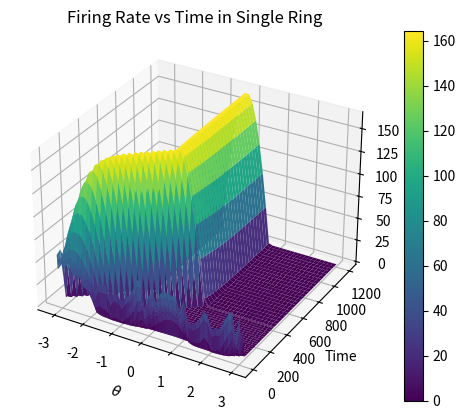

The matplotlib source for this figure: (Note: this script raises an exception after producing the figure.)
# Single ring solution using Zhang's equations,
# Now solved with Fourier Spectral method. 

import numpy as np
import matplotlib.pyplot as plt
from mpl_toolkits import mplot3d
from scipy.integrate import solve_ivp
import os

def tuningCurve(x):
    A = 2.53
    k = 8.08 
    B = 34.8/np.exp(k)
    x0 = 0
    out = A + B*np.exp(k*np.cos(x - x0))
    return out  


def weightFunc(x):
    '''
        creates outputs for plotting identical to weightFunc2, works on arrays. 
    '''
    # params
    b = .35    # amplitude
    k = 3      # period
    vs = .1    # vertical shift
    gamma = -0.063 # used as odd coeff
    alpha = 0.00201

    # define even portion, close to sinc function
    evenOut = np.zeros(len(x))
    oddOut = np.zeros(len(x))
    for i in range(len(x)):
        if x[i] == 0:
            evenOut[i] = b - vs
            oddOut = 0
        else: 
            evenOut[i] = b*np.sin(b*k*np.pi*x[i])/(np.pi*x[i]) - vs
            oddOut[i] = gamma*((1/x[i])*(b**2)*k*np.cos(b*k*np.pi*x[i]) - (1/(np.pi * x[i]**2))*b*np.sin(b*k*np.pi*x[i]))
    # create odd portion, is derivative of even wrt x  
    #oddOut = gamma*np.sin(x)

    totalOut = evenOut + oddOut
    return evenOut, oddOut, totalOut


def weightFunc2(x, t):
    '''
        creates weight functions to be used in filling of weight matrix. Identical values as weightFunc, 
        but on individual element not list.
    '''
    # params
    b = .35    # amplitude
    k = 3      # period
    vs = .1    # vertical shift
    gamma = -0.063 # used as odd coeff
    alpha = 0.00201

    # define even/odd portions, close to sinc function and its derivative respectively
    if x == 0:
        evenOut = b - vs
        oddOut =  0
    else: 
        evenOut = b*np.sin(b*k*np.pi*x)/(np.pi*x) - vs
        oddOut = gamma*((1/x)*(b**2)*k*np.cos(b*k*np.pi*x) - (1/(np.pi * x**2))*b*np.sin(b*k*np.pi*x))
    # Another odd option
    #oddOut = gamma*np.sin(x)
    if t > 400:
        oddOut = 0

    totalOut = evenOut + oddOut
    return totalOut

def weightMat(x, t):
    W = np.zeros((len(x), len(x)))    
    for i in range(len(x)):
        for j in range(len(x)):
            #if ((x[i] - x[j]) >= np.pi): #doesn't work for negatives
            #    temp = (x[i] - x[j]) % (2*np.pi)
                #print(temp)
            #else: 
            #    temp = x[i] - x[j]
            #W[i,j] = temp
            #######################################################
            if ((x[i] - x[j]) >= np.pi):
                temp = x[i] - x[j] - 2*np.pi
            elif (x[i] - x[j] <= -np.pi):
                temp = x[i] - x[j] + 2*np.pi
            else:
                temp = x[i] - x[j] 
            W[i, j] = weightFunc2(temp, t)
    return W
    

def sigma(s):
    a = 6.34
    beta = 0.8
    b = 10
    c = 0.5
   
    #a = 1
    #beta = 1
    #b = 1.1
    #c = 1
    
    out = np.zeros(len(s))
    for i in range(len(s)):
        out[i] = a*np.log(1 + np.exp(b*(s[i] + c)))**beta
    return out

def sys(t, u):
    '''
    RHS of system to be used in solver. Parameter tau kept here.
    '''
    Tau = 10

    thetaSpace = np.linspace(-np.pi, np.pi, N, endpoint=False)
    
    W = weightMat(thetaSpace, t)
    #f = forcingVec(thetaSpace) creates constant forcing
    f = sigma(u)

    du = (1/Tau)*(-u + (1/len(u)) * np.matmul(W, f))
    return du


def initialCondRand(x):
    IC = np.zeros(len(x))
    IC[0] = 1
    for i in range(1, len(x)):
        IC[i] = IC[i-1]/i + np.random.rand()
    return IC


def initialCondBump(x):
    IC = np.zeros(len(x))
    for i in range(len(x)):
        IC[i] = tuningCurve(x[i])
    return IC



## Plotting functions ##  -------------------------------------
def plot3d(x, y, z):
    fig1 = plt.figure()
    ax = plt.axes(projection='3d')
    surf = ax.plot_surface(x, y, z, rstride=1, cstride=1, cmap='viridis') 
    ax.set_title("Firing Rate vs Time in Single Ring")
    ax.set_ylabel('Time')
    ax.set_xlabel(r'$\theta$')
    ax.set_zlabel(r'$\sigma(u)$ (Hz)')
    #ax.view_init(30, 132) #uncomment to see backside
    plt.colorbar(surf)
    filename = 'SR.png'
    fig1.savefig(filename)
    os.system('cp ' + filename + ' /mnt/c/Users/<user>/Pictures/singleRing') # only run with this line uncommented if you are Nick
    plt.show()

def plotWeights(x, y1, y2, y3):
    plt.plot(x, y1, '--', linewidth = 1, label = 'Even Component')
    plt.plot(x, y2, '--', linewidth = 1, label = 'Odd Component')
    plt.plot(x, y3, linewidth = 2, label = 'Total (Odd + Even)')
    plt.title('Weight Distributions', fontsize = 18)
    plt.xlabel(r'$\theta$', fontsize = 14)
    plt.ylabel(r'$w(\theta, t)$', fontsize = 14)
    plt.legend()
    title = 'weight_functions.png'
    plt.savefig(title)
    os.system('cp '+ title +  ' /mnt/c/Users/<user>/Pictures/singleRing')
    #plt.show() 

def matVis(w):
    plt.matshow(w)
    plt.show()
## End Plotting Functions ## -------------------------------------


if __name__=="__main__":
    # set number of spatial discretizations
    N = 48

    # set up theta space
    x = np.linspace(-np.pi, np.pi, N, endpoint=False)
    #y1, y2, y3 = weightFunc(x)
    #print(x)

    # plot weight function
    #plotWeights(x, y1, y2, y3)
   
    # create initial condiitions
    u0 = initialCondRand(x)

    sol = solve_ivp(sys, [0, 1200], u0)
  

    timeGrid, thetaGrid = np.meshgrid(sol.t, x)
    
    # Recall sol is energy levels, not actual firing rates. 
    # step through each time slice, rectify accordingly (pass thru sig) 
  
    (m, n) = sol.y.shape
    firingRate = np.zeros((m, n))
    for i in range(n):
        firingRate[:, i] = sigma(sol.y[:, i])

     
    plot3d(thetaGrid, timeGrid, firingRate)
    #plot3d(thetaGrid, timeGrid, sol.y)


    # Exploration of eigenvalues of weight matrix
    w1 = weightMat(x, 1)
    w2 = weightMat(x, 401)
    #matVis(w1)
    #matVis(w2)
    eVals1, eVecs1 = np.linalg.eig(w1)
    eVals2, eVecs2 = np.linalg.eig(w2)
    
    np.save("eigVals/eVals_oddOff.npy", eVals2)   #matVis(x)
